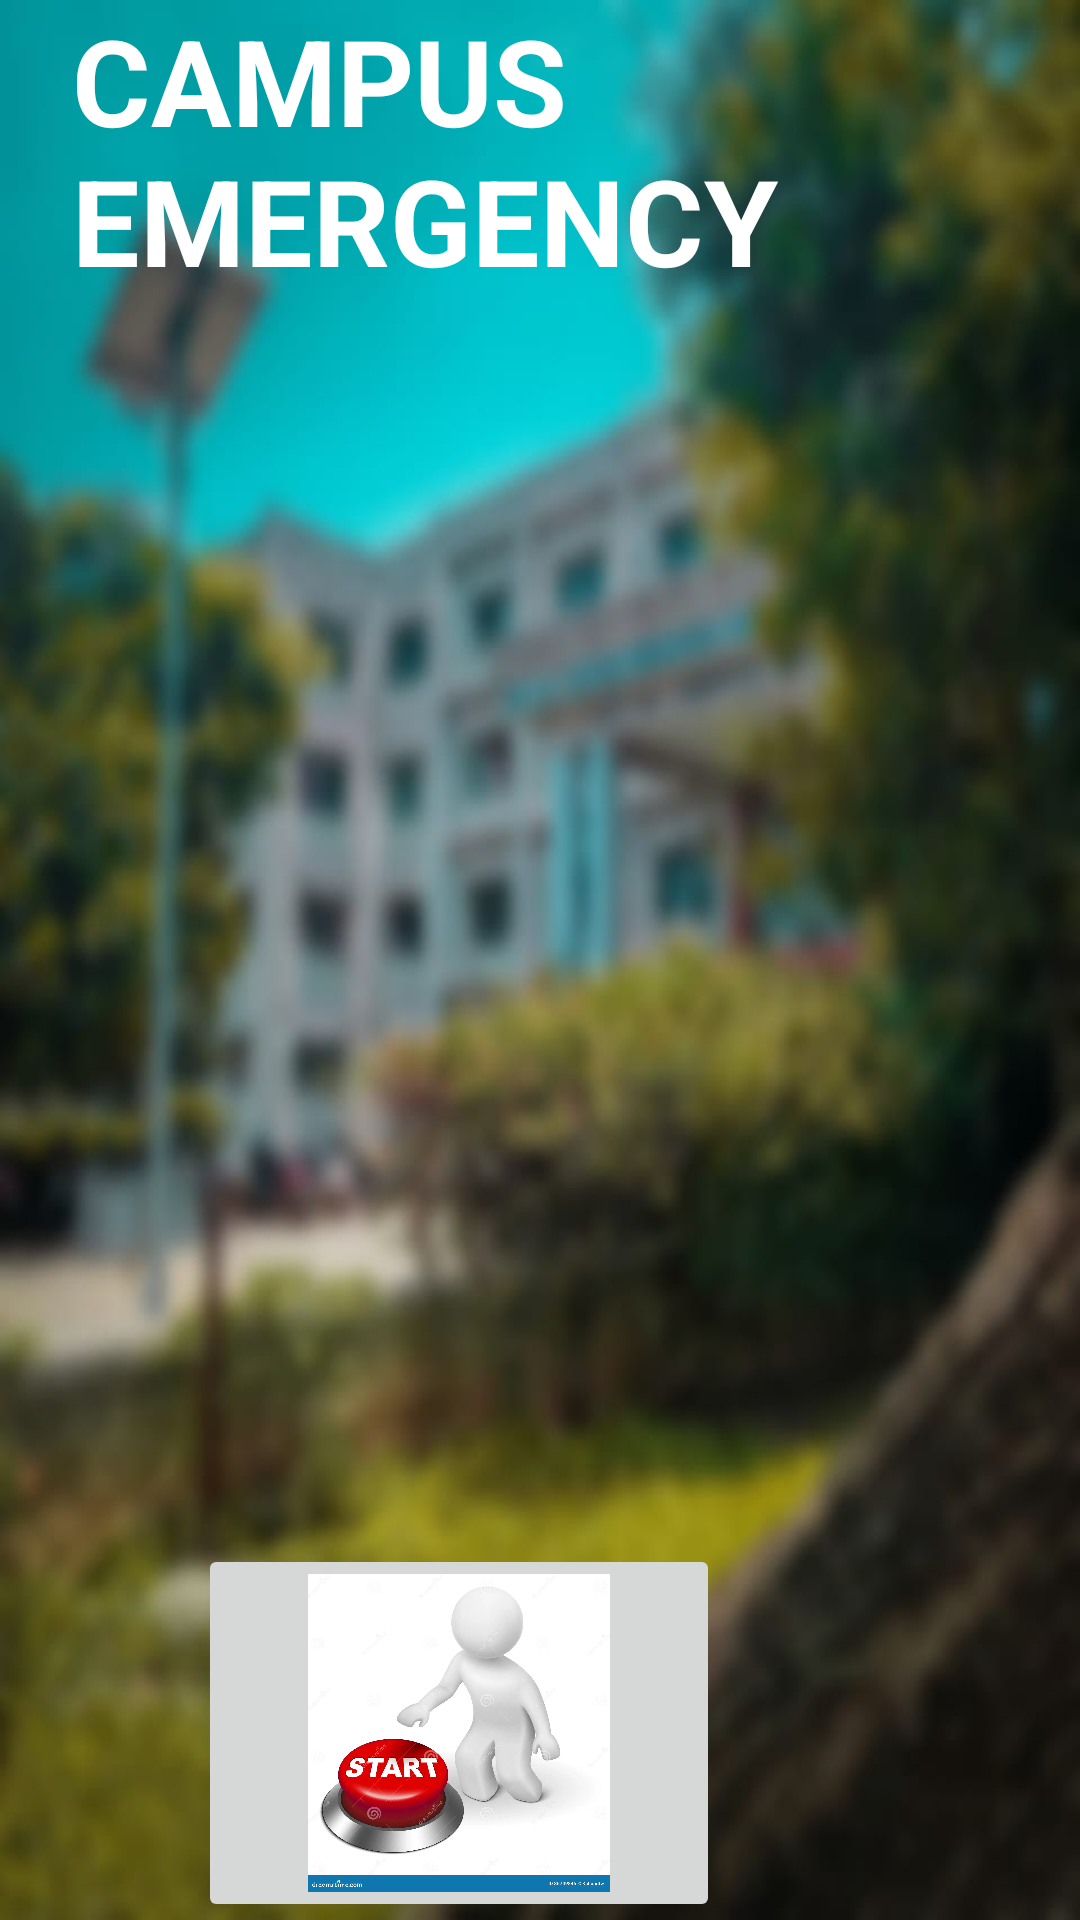

Reconstruct the res/layout file that produces this screen, plus the resources it refers to.
<!-- AndroidManifest.xml: application theme Theme.Finalminiproject -->
<!-- res/layout/activity_main.xml -->
<?xml version="1.0" encoding="utf-8"?>
<RelativeLayout xmlns:android="http://schemas.android.com/apk/res/android"
    xmlns:app="http://schemas.android.com/apk/res-auto"
    xmlns:tools="http://schemas.android.com/tools"
    android:layout_width="match_parent"
    android:layout_height="match_parent"
    tools:context=".MainActivity"
    android:background="@drawable/firstpage">

    <TextView
        android:layout_width="wrap_content"
        android:layout_height="wrap_content"
        android:layout_alignParentStart="true"
        android:layout_alignParentEnd="true"
        android:layout_marginStart="24dp"
        android:layout_marginEnd="73dp"
        android:text="CAMPUS EMERGENCY  "
        android:textColor="@color/white"
        android:textSize="40dp"
        android:textStyle="bold" />

    <ImageButton
        android:id="@+id/imageButton5"
        android:layout_width="174dp"
        android:layout_height="126dp"
        android:layout_alignParentEnd="true"
        android:layout_alignParentBottom="true"
        android:layout_marginEnd="120dp"
        android:layout_marginBottom="-1dp"
        android:scaleType="fitCenter"
        app:srcCompat="@drawable/startbutton" />
</RelativeLayout>
    

    
    
    
    
    
    
    
    
    
    
    
<!-- resources referenced by this layout -->
<resources>
  <!-- drawable firstpage: jpg bitmap (drawable, 50180 bytes) -->
  <!-- drawable startbutton: jpg bitmap (drawable, 42706 bytes) -->
  <style name="Theme.Finalminiproject" parent="Base.Theme.Finalminiproject" />
  <style name="Base.Theme.Finalminiproject" parent="Theme.Material3.DayNight.NoActionBar">
          
          
      </style>
  <!-- not gathered from this repository: default colours our renderer supplied (Android Studio template values) -->
  <color name="white">#FFFFFFFF</color>
</resources>
